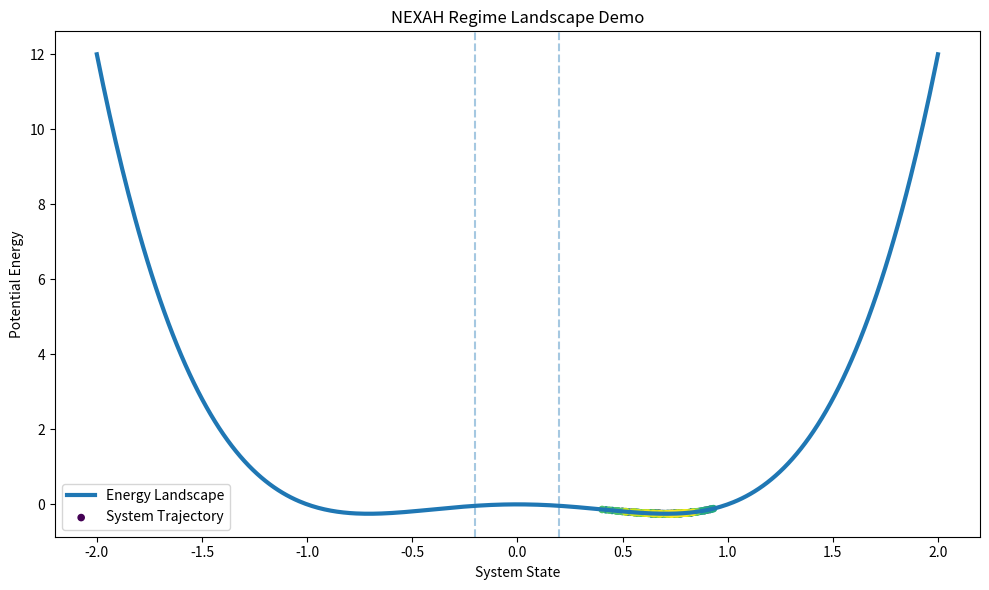

Generate this figure with matplotlib:
"""
NEXAH Demo — Regime Map Visualization

This demo visualizes a simple dynamical system evolving inside
a double-well energy landscape.

The goal is to illustrate how system trajectories move across
different regimes and how these regimes correspond to regions
of the landscape.

This script produces a visualization showing:

• the energy landscape
• the system trajectory
• regime regions
"""

import numpy as np
import matplotlib.pyplot as plt


# ---------------------------------------------------------
# potential landscape
# ---------------------------------------------------------

def potential(x):
    return x**4 - x**2


def gradient(x):
    return 4*x**3 - 2*x


# ---------------------------------------------------------
# simulate system
# ---------------------------------------------------------

def simulate_double_well(steps=400, dt=0.05):

    x = 0.5
    trajectory = []

    for _ in range(steps):

        noise = np.random.normal(0, 0.25)

        x = x - gradient(x)*dt + noise*np.sqrt(dt)

        trajectory.append(x)

    return np.array(trajectory)


# ---------------------------------------------------------
# run simulation
# ---------------------------------------------------------

trajectory = simulate_double_well()


# ---------------------------------------------------------
# build landscape
# ---------------------------------------------------------

x_space = np.linspace(-2, 2, 400)
landscape = potential(x_space)


# ---------------------------------------------------------
# regime classification (simple)
# ---------------------------------------------------------

regimes = []

for x in trajectory:

    if x < -0.2:
        regimes.append("LEFT_WELL")

    elif x > 0.2:
        regimes.append("RIGHT_WELL")

    else:
        regimes.append("BARRIER")


# ---------------------------------------------------------
# plotting
# ---------------------------------------------------------

plt.figure(figsize=(10,6))

# energy landscape
plt.plot(x_space, landscape, linewidth=3, label="Energy Landscape")

# trajectory points
plt.scatter(trajectory, potential(trajectory),
            c=np.linspace(0,1,len(trajectory)),
            cmap="viridis",
            s=20,
            label="System Trajectory")

# regime boundaries
plt.axvline(-0.2, linestyle="--", alpha=0.4)
plt.axvline(0.2, linestyle="--", alpha=0.4)

plt.title("NEXAH Regime Landscape Demo")
plt.xlabel("System State")
plt.ylabel("Potential Energy")

plt.legend()
plt.tight_layout()

import os

# output directory
output_dir = "ENGINE/nexah_kernel/demos/visuals"
os.makedirs(output_dir, exist_ok=True)

output_file = os.path.join(output_dir, "double_well_regime_map.png")

plt.savefig(output_file, dpi=150)
plt.show()

print("\nSaved visualization to:", output_file)


# ---------------------------------------------------------
# summary
# ---------------------------------------------------------

print("\nTrajectory length:", len(trajectory))

unique_regimes = set(regimes)

print("Visited regimes:", unique_regimes)
